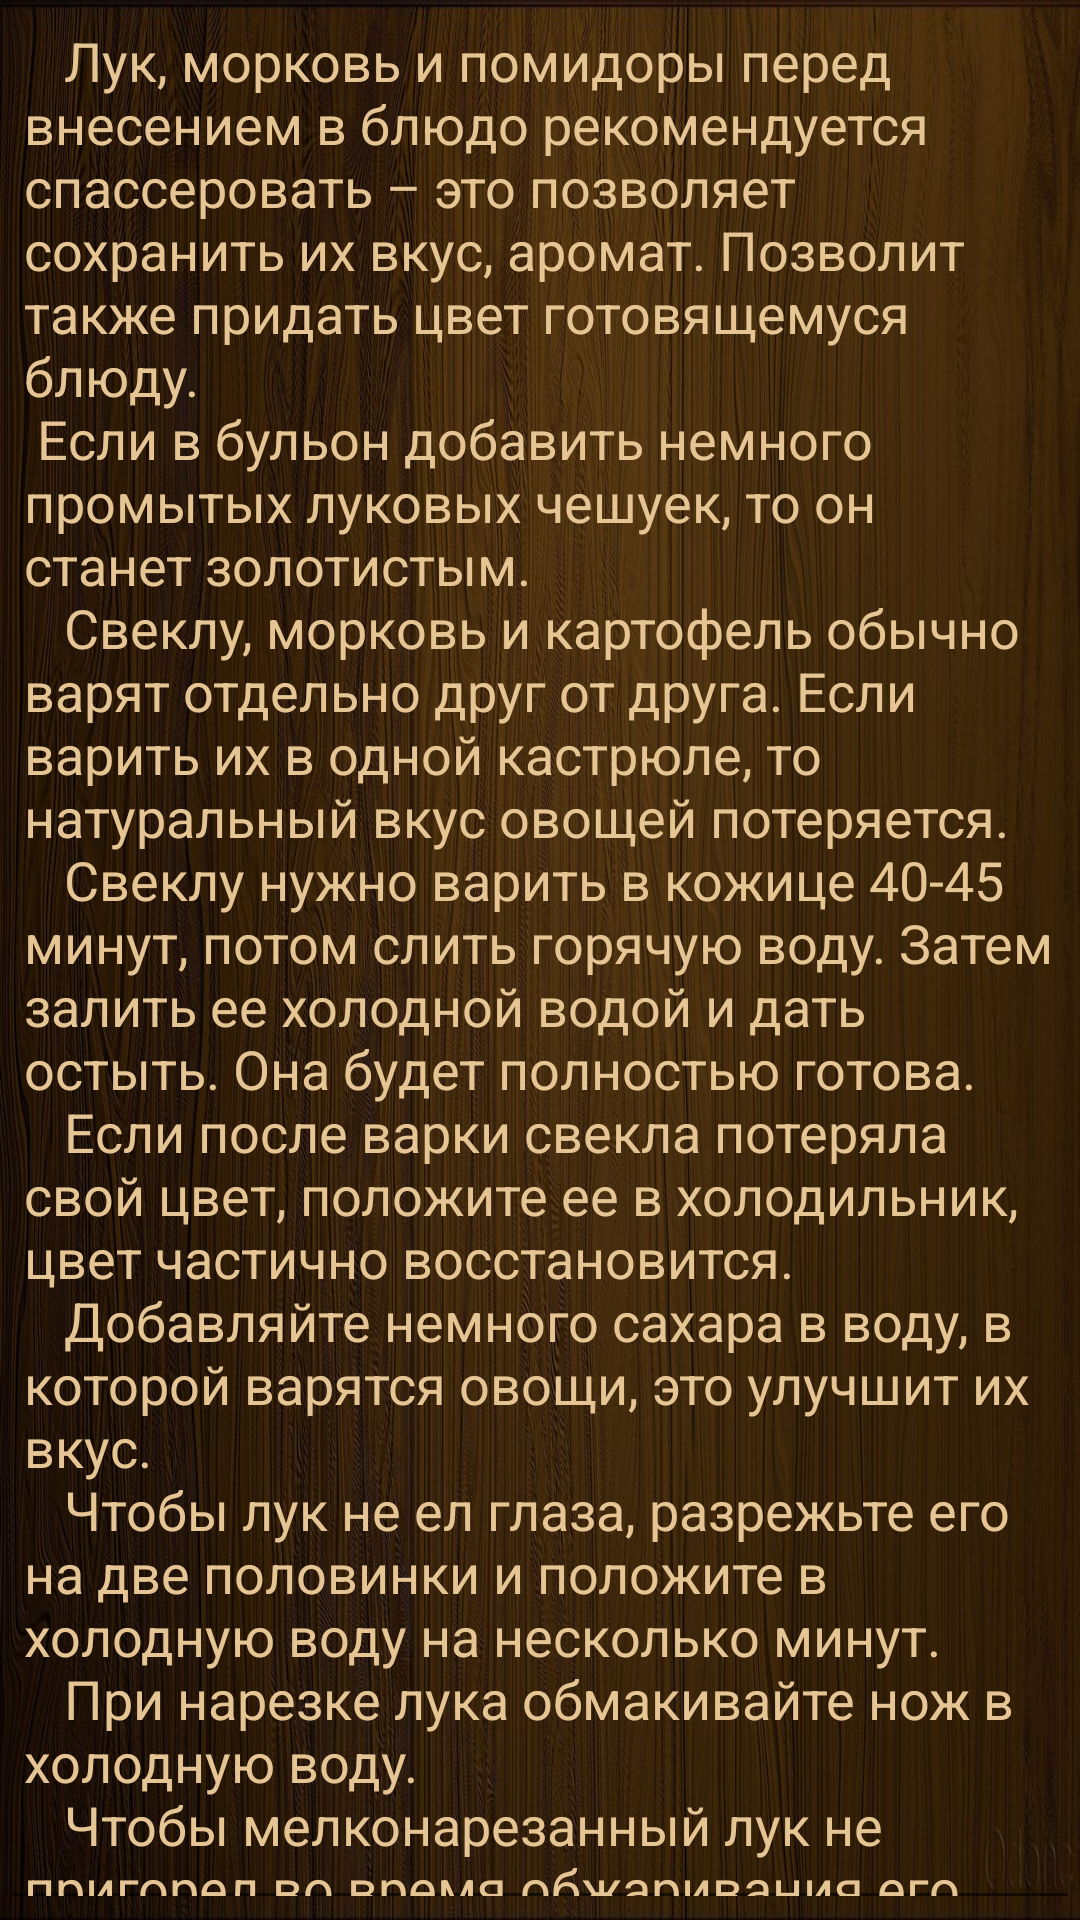

Here is an Android app screen rendered from its layout file. Give the layout XML and the strings, colors and styles it references.
<!-- AndroidManifest.xml: application theme Theme.CookingNote -->
<!-- res/layout/activity_soveti3.xml -->
<?xml version="1.0" encoding="utf-8"?>
<androidx.constraintlayout.widget.ConstraintLayout xmlns:android="http://schemas.android.com/apk/res/android"
    xmlns:app="http://schemas.android.com/apk/res-auto"
    xmlns:tools="http://schemas.android.com/tools"
    android:layout_width="match_parent"
    android:layout_height="match_parent"
    android:background="@drawable/teksturaderevo"
    tools:context=".soveti.Soveti3Activity">

    <EditText
        android:id="@+id/tvTextSoveti"
        android:layout_width="0dp"
        android:layout_height="0dp"
        android:inputType="textMultiLine|text|textImeMultiLine"
        android:isScrollContainer="false"
        android:nestedScrollingEnabled="true"
        android:padding="8dp"
        android:text="@string/soveti"
        android:textColor="#E6C594"
        app:layout_constraintBottom_toBottomOf="parent"
        app:layout_constraintEnd_toEndOf="parent"
        app:layout_constraintStart_toStartOf="parent"
        app:layout_constraintTop_toTopOf="parent" />

</androidx.constraintlayout.widget.ConstraintLayout>
<!-- resources referenced by this layout -->
<resources>
  <color name="purple_500">#FF6200EE</color>
  <color name="purple_700">#3A290E</color>
  <color name="white">#FFFFFFFF</color>
  <color name="teal_200">#FF03DAC5</color>
  <color name="teal_700">#FF018786</color>
  <color name="black">#FF000000</color>
</resources>
